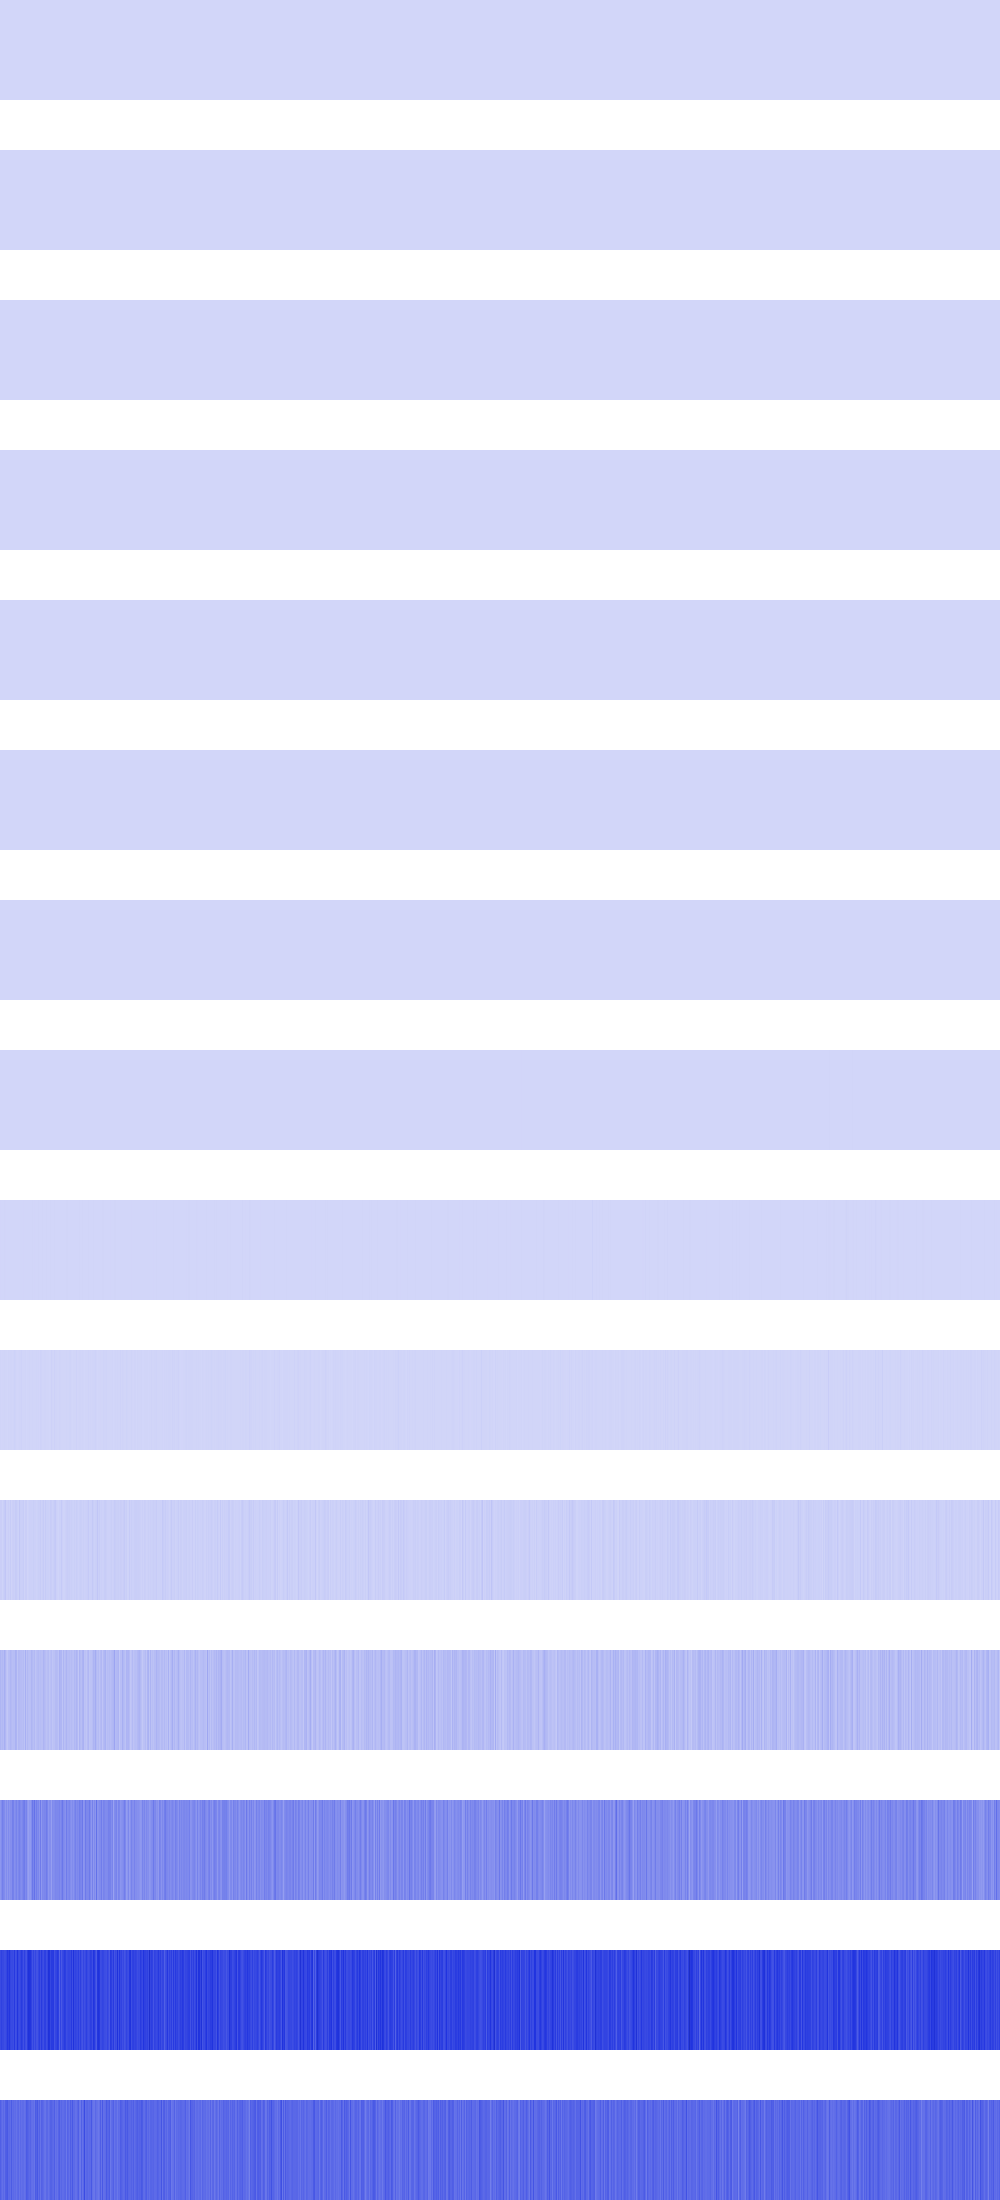

The table this chart was drawn from, first rows:
16, 16, 16, 16, 16, 16, 16, 16, 16, 16, 16, 16, 16, 16, 16, 16, 16, 16, 16, 16, 16, 16, 16, 16
144, 144, 144, 144, 144, 144, 144, 144, 144, 144, 144, 144, 144, 144, 144, 144, 400, 400, 400, 400, 400, 400, 400, 400
64, 64, 64, 64, 64, 64, 64, 64, 256, 256, 256, 256, 256, 256, 256, 256, 576, 576, 576, 576, 576, 576, 576, 576
4096, 4096, 4096, 4096, 256, 256, 256, 256, 0, 0, 0, 0, 4096, 4096, 4096, 4096, 2304, 2304, 2304, 2304, 0, 0, 0, 0
4096, 4096, 4096, 4096, 1024, 1024, 4096, 4096, 4096, 4096, 4096, 4096, 1024, 1024, 1024, 1024, 1024, 1024, 4096, 4096, 16384, 16384, 0, 0
65536, 65536, 65536, 0, 0, 4096, 4096, 36864, 4096, 4096, 36864, 36864, 4096, 16384, 4096, 65536, 16384, 4096, 4096, 4096, 0, 0, 16384, 0
212992, 65536, 32768, 81920, 163840, 8192, 73728, 40960, 106496, 8192, 106496, 73728, 8192, 81920, 40960, 147456, 131072, 8192, 303104, 237568, 81920, 81920, 16384, 32768
229376, 131072, 163840, 294912, 688128, 212992, 409600, 540672, 180224, 16384, 212992, 376832, 16384, 229376, 507904, 229376, 163840, 16384, 311296, 245760, 98304, 557056, 491520, 163840
2228224, 655360, 1048576, 1179648, 2555904, 2064384, 1146880, 884736, 1474560, 1343488, 1933312, 360448, 1081344, 589824, 950272, 1245184, 851968, 1343488, 1540096, 1146880, 1507328, 1048576, 1179648, 2162688
6684672, 2228224, 4194304, 4194304, 5505024, 2555904, 3997696, 1769472, 6225920, 3211264, 6488064, 5046272, 4521984, 5111808, 13565952, 9306112, 3801088, 2162688, 3211264, 6356992, 6946816, 12189696, 4849664, 4718592
23592960, 23068672, 10747904, 21495808, 31981568, 47316992, 15073280, 13762560, 23724032, 13500416, 29229056, 10092544, 19791872, 22806528, 18743296, 31981568, 30146560, 18743296, 13238272, 43646976, 21757952, 19660800, 21757952, 29097984
96993280, 77594624, 88604672, 76546048, 115343360, 89915392, 58458112, 44302336, 69468160, 73662464, 94633984, 82051072, 71565312, 74973184, 73662464, 106954752, 100139008, 53739520, 84672512, 82051072, 76546048, 75497472, 71303168, 80216064
184549376, 214958080, 255852544, 231735296, 221249536, 184025088, 217579520, 180879360, 220725248, 190316544, 210239488, 207093760, 254279680, 248512512, 203948032, 219152384, 244318208, 206045184, 231211008, 251133952, 226492416, 211812352, 231735296, 254803968
411041792, 436207616, 415236096, 415236096, 398458880, 401604608, 422576128, 464519168, 435159040, 470810624, 422576128, 409993216, 414187520, 402653184, 458227712, 390070272, 404750336, 475004928, 414187520, 401604608, 421527552, 455081984, 432013312, 392167424
348127232, 318767104, 297795584, 322961408, 297795584, 346030080, 354418688, 367001600, 316669952, 320864256, 308281344, 358612992, 308281344, 318767104, 304087040, 314572800, 289406976, 316669952, 325058560, 287309824, 318767104, 297795584, 310378496, 310378496
